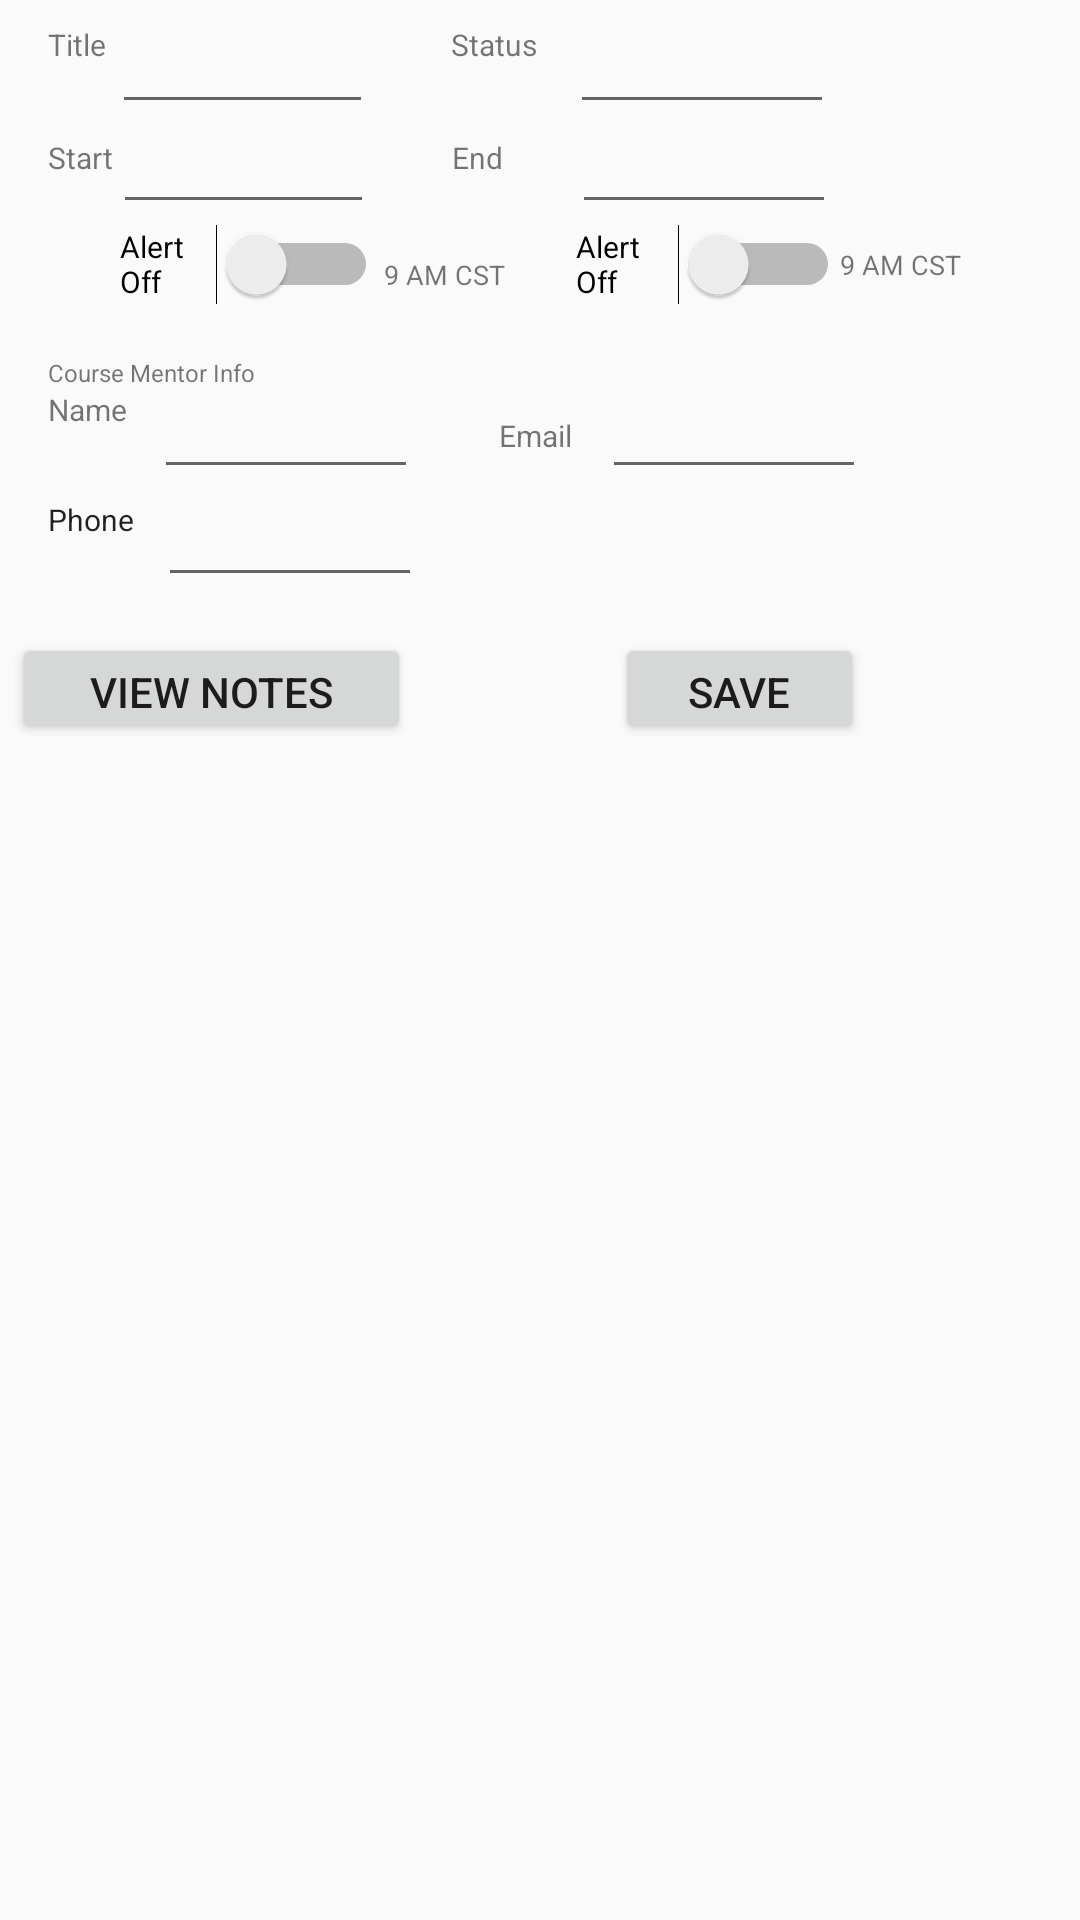

The Android layout XML behind this screen, and the referenced resources:
<!-- AndroidManifest.xml: application theme AppBaseTheme -->
<!-- res/layout/course_edit.xml -->
<?xml version="1.0" encoding="utf-8"?>
<android.support.constraint.ConstraintLayout xmlns:android="http://schemas.android.com/apk/res/android"
    xmlns:app="http://schemas.android.com/apk/res-auto"
    xmlns:tools="http://schemas.android.com/tools"
    android:id="@+id/constraintLayoutOuter"
    android:layout_width="match_parent"
    android:layout_height="wrap_content">

    <android.support.constraint.ConstraintLayout xmlns:android="http://schemas.android.com/apk/res/android"
        xmlns:app="http://schemas.android.com/apk/res-auto"
        android:id="@+id/constraintLayout1"
        android:layout_width="match_parent"
        android:layout_height="278dp"
        app:layout_constraintStart_toStartOf="parent"
        app:layout_constraintTop_toTopOf="parent">


        <TextView
            android:id="@+id/textView4"
            android:layout_width="wrap_content"
            android:layout_height="wrap_content"
            android:layout_marginTop="82dp"
            android:text="9 AM CST"
            android:textSize="9sp"
            app:layout_constraintStart_toEndOf="@+id/switchEndAlert"
            app:layout_constraintTop_toTopOf="parent" />

        <TextView
            android:id="@+id/textViewCourseTitle"
            android:layout_width="wrap_content"
            android:layout_height="wrap_content"
            android:layout_marginStart="16dp"
            android:layout_marginTop="8dp"
            android:text="Title"
            android:textSize="10sp"
            app:layout_constraintStart_toStartOf="parent"
            app:layout_constraintTop_toTopOf="parent" />


        <TextView
            android:id="@+id/textViewCourseStart"
            android:layout_width="wrap_content"
            android:layout_height="wrap_content"
            android:layout_marginStart="16dp"
            android:layout_marginTop="24dp"
            android:text="Start"
            android:textSize="10sp"
            app:layout_constraintStart_toStartOf="parent"
            app:layout_constraintTop_toBottomOf="@+id/textViewCourseTitle" />

        <EditText
            android:id="@+id/editCourseTitle"
            android:layout_width="87dp"
            android:layout_height="wrap_content"
            android:layout_marginStart="2dp"
            android:layout_marginTop="8dp"
            android:ems="10"
            android:inputType="textPersonName"
            android:textSize="12sp"
            app:layout_constraintStart_toEndOf="@+id/textViewCourseTitle"
            app:layout_constraintTop_toTopOf="parent" />

        <TextView
            android:id="@+id/textViewCourseEnd"
            android:layout_width="wrap_content"
            android:layout_height="wrap_content"
            android:layout_marginStart="26dp"
            android:layout_marginTop="24dp"
            android:text="End"
            android:textSize="10sp"
            app:layout_constraintStart_toEndOf="@+id/editCourseStart"
            app:layout_constraintTop_toBottomOf="@+id/textViewStatus" />

        <EditText
            android:id="@+id/editCourseStart"
            android:layout_width="87dp"
            android:layout_height="wrap_content"
            android:ems="10"
            android:inputType="date"
            android:textSize="12sp"
            app:layout_constraintStart_toEndOf="@+id/textViewCourseStart"
            app:layout_constraintTop_toBottomOf="@+id/editCourseTitle" />

        <EditText
            android:id="@+id/editCourseEnd"
            android:layout_width="88dp"
            android:layout_height="wrap_content"
            android:layout_marginStart="23dp"
            android:ems="10"
            android:inputType="date"
            android:textSize="12sp"
            app:layout_constraintStart_toEndOf="@+id/textViewCourseEnd"
            app:layout_constraintTop_toBottomOf="@+id/editCourseStatus" />

        <TextView
            android:id="@+id/textViewStatus"
            android:layout_width="wrap_content"
            android:layout_height="wrap_content"
            android:layout_marginStart="26dp"
            android:layout_marginTop="8dp"
            android:text="Status"
            android:textSize="10sp"
            app:layout_constraintStart_toEndOf="@+id/editCourseTitle"
            app:layout_constraintTop_toTopOf="parent" />

        <EditText
            android:id="@+id/editCourseStatus"
            android:layout_width="88dp"
            android:layout_height="wrap_content"
            android:layout_marginStart="11dp"
            android:layout_marginTop="8dp"
            android:ems="10"
            android:inputType="textPersonName"
            android:textSize="12sp"
            app:layout_constraintStart_toEndOf="@+id/textViewStatus"
            app:layout_constraintTop_toTopOf="parent" />

        <TextView
            android:id="@+id/textView7"
            android:layout_width="124dp"
            android:layout_height="0dp"
            android:layout_marginStart="16dp"
            android:layout_marginTop="17dp"
            android:text="Course Mentor Info"
            android:textSize="8sp"
            app:layout_constraintStart_toStartOf="parent"
            app:layout_constraintTop_toBottomOf="@+id/switchStartAlert" />

        <TextView
            android:id="@+id/textViewName"
            android:layout_width="wrap_content"
            android:layout_height="wrap_content"
            android:layout_marginStart="16dp"
            android:text="Name"
            android:textSize="10sp"
            app:layout_constraintStart_toStartOf="parent"
            app:layout_constraintTop_toBottomOf="@+id/textView7" />

        <EditText
            android:id="@+id/editCMPhone"
            android:layout_width="88dp"
            android:layout_height="36dp"
            android:layout_marginStart="8dp"
            android:ems="10"
            android:inputType="phone"
            android:textSize="12sp"
            app:layout_constraintStart_toEndOf="@+id/textViewCMPhone"
            app:layout_constraintTop_toBottomOf="@+id/editCMName" />

        <TextView
            android:id="@+id/textViewCMPhone"
            android:layout_width="wrap_content"
            android:layout_height="wrap_content"
            android:layout_marginStart="16dp"
            android:layout_marginTop="23dp"
            android:text="Phone"
            android:textAppearance="@style/TextAppearance.AppCompat.Body1"
            android:textSize="10sp"
            app:layout_constraintStart_toStartOf="parent"
            app:layout_constraintTop_toBottomOf="@+id/textViewName" />

        <EditText
            android:id="@+id/editCMName"
            android:layout_width="88dp"
            android:layout_height="wrap_content"
            android:layout_marginStart="9dp"
            android:ems="10"
            android:inputType="textPersonName"
            android:selectAllOnFocus="false"
            android:textSize="12sp"
            app:layout_constraintStart_toEndOf="@+id/textViewName"
            app:layout_constraintTop_toBottomOf="@+id/textView7" />

        <TextView
            android:id="@+id/textViewCMEmail"
            android:layout_width="wrap_content"
            android:layout_height="wrap_content"
            android:layout_marginStart="27dp"
            android:layout_marginTop="79dp"
            android:text="Email"
            android:textSize="10sp"
            app:layout_constraintStart_toEndOf="@+id/editCMName"
            app:layout_constraintTop_toBottomOf="@+id/textViewCourseEnd" />

        <EditText
            android:id="@+id/editCMEmail"
            android:layout_width="88dp"
            android:layout_height="wrap_content"
            android:layout_marginStart="10dp"
            android:layout_marginTop="28dp"
            android:ems="10"
            android:inputType="textEmailAddress"
            android:textSize="12sp"
            app:layout_constraintStart_toEndOf="@+id/textViewCMEmail"
            app:layout_constraintTop_toBottomOf="@+id/switchEndAlert" />

        <Button
            android:id="@+id/btnSaveCourse"
            android:layout_width="83dp"
            android:layout_height="37dp"
            android:layout_marginStart="68dp"
            android:layout_marginTop="48dp"
            android:text="Save Course"
            app:layout_constraintStart_toEndOf="@+id/btnViewNotes"
            app:layout_constraintTop_toBottomOf="@+id/editCMEmail" />

        <Button
            android:id="@+id/btnViewNotes"
            android:layout_width="133dp"
            android:layout_height="37dp"
            android:layout_marginStart="4dp"
            android:layout_marginTop="12dp"
            android:text="View Notes"
            app:layout_constraintStart_toStartOf="parent"
            app:layout_constraintTop_toBottomOf="@+id/editCMPhone" />

        <Switch
            android:id="@+id/switchStartAlert"
            android:layout_width="86dp"
            android:layout_height="wrap_content"
            android:layout_marginStart="40dp"
            android:text="Alert Off"
            android:textOff="Alert Off"
            android:textOn="Alert On"
            android:textSize="10sp"
            app:layout_constraintStart_toStartOf="parent"
            app:layout_constraintTop_toBottomOf="@+id/editCourseStart" />

        <Switch
            android:id="@+id/switchEndAlert"
            android:layout_width="88dp"
            android:layout_height="24dp"
            android:layout_marginStart="66dp"
            android:text="Alert Off"
            android:textOff="Alert Off"
            android:textOn="Alert On"
            android:textSize="10sp"
            app:layout_constraintStart_toEndOf="@+id/switchStartAlert"
            app:layout_constraintTop_toBottomOf="@+id/editCourseEnd" />

        <TextView
            android:id="@+id/textView2"
            android:layout_width="wrap_content"
            android:layout_height="wrap_content"
            android:layout_marginStart="2dp"
            android:layout_marginTop="26dp"
            android:text="9 AM CST"
            android:textSize="9sp"
            app:layout_constraintStart_toEndOf="@+id/switchStartAlert"
            app:layout_constraintTop_toBottomOf="@+id/textViewCourseEnd" />

    </android.support.constraint.ConstraintLayout>

    <ListView xmlns:android="http://schemas.android.com/apk/res/android"
        android:id="@+id/assessment_assoc_listview"
        android:layout_width="match_parent"
        android:layout_height="285dp"
        app:layout_constraintStart_toStartOf="parent"
        app:layout_constraintTop_toBottomOf="@+id/constraintLayout1" />
</android.support.constraint.ConstraintLayout>
<!-- resources referenced by this layout -->
<resources>
  <style name="AppBaseTheme" parent="@style/Theme.AppCompat.Light" />
</resources>
